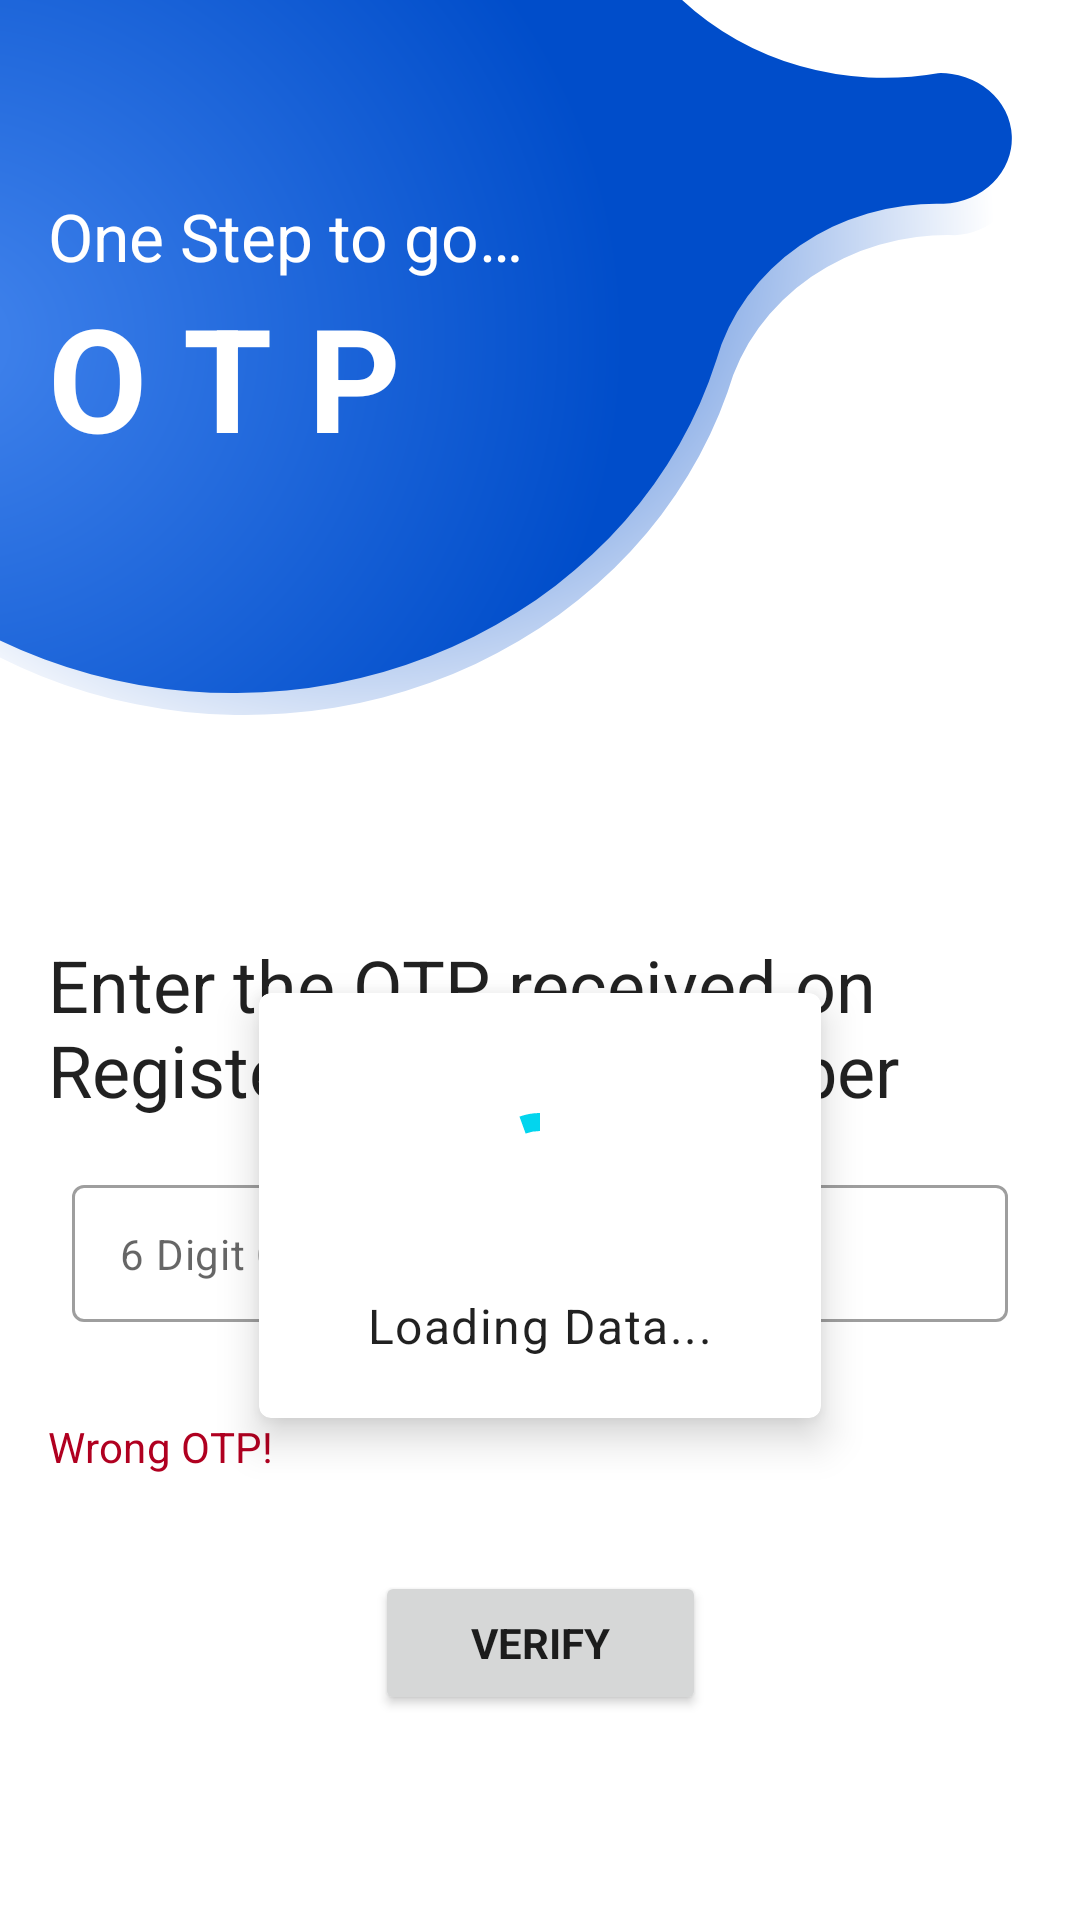

Write the Android layout XML for this screen, with the resource values it uses.
<!-- AndroidManifest.xml: application theme Theme.ShoppingApp -->
<!-- res/layout/activity_otp.xml -->
<?xml version="1.0" encoding="utf-8"?>
<ScrollView xmlns:android="http://schemas.android.com/apk/res/android"
    xmlns:app="http://schemas.android.com/apk/res-auto"
    xmlns:tools="http://schemas.android.com/tools"
    android:layout_width="match_parent"
    android:layout_height="match_parent"
    tools:context=".ui.loginSignup.OtpActivity">

    <androidx.constraintlayout.widget.ConstraintLayout
        android:layout_width="match_parent"
        android:layout_height="wrap_content"
        tools:context=".ui.loginSignup.OtpActivity">

        <include
            android:id="@+id/loader_layout"
            layout="@layout/layout_loader_card"
            android:layout_width="wrap_content"
            android:layout_height="wrap_content"
            app:layout_constraintBottom_toBottomOf="parent"
            app:layout_constraintEnd_toEndOf="parent"
            app:layout_constraintStart_toStartOf="parent"
            app:layout_constraintTop_toTopOf="parent"
            app:layout_constraintVertical_bias="0.77" />

        <ImageView
            android:id="@+id/otp_image_view"
            android:layout_width="0dp"
            android:layout_height="280dp"
            android:contentDescription="@string/bg_img_desc"
            android:scaleType="fitStart"
            app:layout_constraintEnd_toEndOf="parent"
            app:layout_constraintStart_toStartOf="parent"
            app:layout_constraintTop_toTopOf="parent"
            app:srcCompat="@drawable/login_bg_img" />

        <TextView
            android:id="@+id/otp_message_tv"
            android:layout_width="wrap_content"
            android:layout_height="wrap_content"
            android:layout_marginStart="16dp"
            android:layout_marginTop="64dp"
            android:text="@string/otp_message_1"
            android:textColor="@color/white"
            android:textSize="22sp"
            app:layout_constraintStart_toStartOf="@id/otp_image_view"
            app:layout_constraintTop_toTopOf="@id/otp_image_view" />

        <TextView
            android:id="@+id/otp_message_2_tv"
            android:layout_width="wrap_content"
            android:layout_height="wrap_content"
            android:layout_marginStart="16dp"
            android:text="@string/otp_message_2"
            android:textAppearance="@style/TextAppearance.MyTheme.Headline3"
            android:textColor="@color/white"
            android:textStyle="bold"
            app:layout_constraintStart_toStartOf="@id/otp_image_view"
            app:layout_constraintTop_toBottomOf="@+id/otp_message_tv" />

        <TextView
            android:id="@+id/otp_label"
            android:layout_width="0dp"
            android:layout_height="wrap_content"
            android:layout_marginStart="16dp"
            android:layout_marginTop="32dp"
            android:layout_marginEnd="16dp"
            android:text="@string/otp_label_text"
            android:textAppearance="@style/TextAppearance.MyTheme.Headline5"
            app:layout_constraintEnd_toEndOf="parent"
            app:layout_constraintStart_toStartOf="parent"
            app:layout_constraintTop_toBottomOf="@id/otp_image_view" />

        <com.google.android.material.textfield.TextInputLayout
            android:id="@+id/otpOutlinedTextField"
            style="@style/Widget.MaterialComponents.TextInputLayout.OutlinedBox"
            android:layout_width="match_parent"
            android:layout_height="wrap_content"
            android:layout_marginStart="24dp"
            android:layout_marginTop="16dp"
            android:layout_marginEnd="24dp"
            app:expandedHintEnabled="false"
            app:hintTextAppearance="@style/TextAppearance.MyTheme.Subtitle2"
            app:layout_constraintEnd_toEndOf="parent"
            app:layout_constraintStart_toStartOf="parent"
            app:layout_constraintTop_toBottomOf="@id/otp_label"
            app:placeholderText="@string/otp_otp_ph"
            app:placeholderTextAppearance="@style/TextAppearance.MyTheme.Body2">

            <com.google.android.material.textfield.TextInputEditText
                android:id="@+id/otp_otp_edit_text"
                android:layout_width="match_parent"
                android:layout_height="wrap_content"
                android:inputType="number"
                android:maxLength="6"
                android:paddingTop="12dp"
                android:paddingBottom="12dp" />
        </com.google.android.material.textfield.TextInputLayout>

        <TextView
            android:id="@+id/otp_verify_error"
            android:layout_width="0dp"
            android:layout_height="wrap_content"
            android:layout_marginStart="16dp"
            android:layout_marginTop="32dp"
            android:layout_marginEnd="16dp"
            android:text="@string/otp_verify_error_text"
            android:textAppearance="@style/TextAppearance.MyTheme.Subtitle2"
            android:textColor="?attr/colorError"
            app:layout_constraintEnd_toEndOf="parent"
            app:layout_constraintStart_toStartOf="parent"
            app:layout_constraintTop_toBottomOf="@id/otpOutlinedTextField" />

        <Button
            android:id="@+id/otp_verify_btn"
            android:layout_width="wrap_content"
            android:layout_height="wrap_content"
            android:layout_marginTop="32dp"
            android:layout_marginBottom="16dp"
            android:layout_weight="1"
            android:paddingStart="32dp"
            android:paddingEnd="32dp"
            android:text="@string/otp_verify_btn_text"
            android:textAllCaps="false"
            android:textStyle="bold"
            app:layout_constraintEnd_toEndOf="parent"
            app:layout_constraintStart_toStartOf="parent"
            app:layout_constraintTop_toBottomOf="@+id/otp_verify_error" />

    </androidx.constraintlayout.widget.ConstraintLayout>
</ScrollView>
<!-- res/layout/layout_loader_card.xml (included above) -->
<?xml version="1.0" encoding="utf-8"?>
<com.google.android.material.card.MaterialCardView xmlns:android="http://schemas.android.com/apk/res/android"
    xmlns:app="http://schemas.android.com/apk/res-auto"
    xmlns:tools="http://schemas.android.com/tools"
    android:layout_width="wrap_content"
    android:id="@+id/loader_card"
    android:layout_height="wrap_content"
    app:cardElevation="8dp">

    <androidx.constraintlayout.widget.ConstraintLayout
        android:layout_width="wrap_content"
        android:layout_height="wrap_content"
        android:layout_margin="4dp">

        <com.google.android.material.progressindicator.CircularProgressIndicator
            android:id="@+id/circular_loader"
            android:layout_width="wrap_content"
            android:layout_height="wrap_content"
            android:layout_gravity="center"
            android:layout_marginStart="16dp"
            android:layout_marginTop="32dp"
            android:layout_marginEnd="16dp"
            android:indeterminate="true"
            app:indicatorColor="@color/blue_accent_300"
            app:indicatorDirectionCircular="clockwise"
            app:layout_constraintEnd_toEndOf="parent"
            app:layout_constraintStart_toStartOf="parent"
            app:layout_constraintTop_toTopOf="parent"
            app:trackColor="@color/white"
            app:trackThickness="6dp" />

        <TextView
            android:id="@+id/loading_message"
            android:layout_width="wrap_content"
            android:layout_height="wrap_content"
            android:layout_marginStart="32dp"
            android:layout_marginTop="16dp"
            android:layout_marginEnd="32dp"
            android:layout_marginBottom="16dp"
            android:textAppearance="@style/TextAppearance.MyTheme.Body1"
            app:layout_constraintBottom_toBottomOf="parent"
            app:layout_constraintEnd_toEndOf="parent"
            app:layout_constraintStart_toStartOf="parent"
            app:layout_constraintTop_toBottomOf="@+id/circular_loader"
            tools:text="Loading Data..." />

    </androidx.constraintlayout.widget.ConstraintLayout>
</com.google.android.material.card.MaterialCardView>
<!-- resources referenced by this layout -->
<resources>
  <color name="blue_accent_300">#02d5ee</color>
  <color name="white">#FFFFFFFF</color>
  <string name="bg_img_desc">Image View</string>
  <string name="otp_label_text">Enter the OTP received on Registered Mobile Number</string>
  <string name="otp_message_1">One Step to go…</string>
  <string name="otp_message_2">O T P</string>
  <string name="otp_otp_ph">6 Digit OTP</string>
  <string name="otp_verify_btn_text">VERIFY</string>
  <string name="otp_verify_error_text">Wrong OTP!</string>
  <style name="TextAppearance.MyTheme.Body1" parent="TextAppearance.MaterialComponents.Body1">
          
      </style>
  <style name="TextAppearance.MyTheme.Body2" parent="TextAppearance.MaterialComponents.Body2">
          
      </style>
  <style name="TextAppearance.MyTheme.Headline3" parent="TextAppearance.MaterialComponents.Headline3">
          
      </style>
  <style name="TextAppearance.MyTheme.Headline5" parent="TextAppearance.MaterialComponents.Headline5">
          
      </style>
  <style name="TextAppearance.MyTheme.Subtitle2" parent="TextAppearance.MaterialComponents.Subtitle2">
          
      </style>
  <style name="Theme.ShoppingApp" parent="Base.Theme.ShoppingApp" />
  <color name="blue_500">#004dca</color>
  <color name="purple_700">#FF3700B3</color>
  <color name="green_500">#018786</color>
  <color name="red_600">#b00020</color>
  <color name="black">#FF000000</color>
  <style name="TextAppearance.MyTheme.Headline1" parent="TextAppearance.MaterialComponents.Headline1">
          
      </style>
  <style name="TextAppearance.MyTheme.Headline2" parent="TextAppearance.MaterialComponents.Headline2">
          
      </style>
  <style name="TextAppearance.MyTheme.Headline4" parent="TextAppearance.MaterialComponents.Headline4">
          
      </style>
  <style name="TextAppearance.MyTheme.Headline6" parent="TextAppearance.MaterialComponents.Headline6">
          
      </style>
  <style name="TextAppearance.MyTheme.Subtitle1" parent="TextAppearance.MaterialComponents.Subtitle1">
          
      </style>
  <style name="TextAppearance.MyTheme.Button" parent="TextAppearance.MaterialComponents.Button">
          
      </style>
  <style name="TextAppearance.MyTheme.Caption" parent="TextAppearance.MaterialComponents.Caption">
          
      </style>
  <style name="TextAppearance.MyTheme.Overline" parent="TextAppearance.MaterialComponents.Overline">
          
      </style>
  <style name="ShapeAppearance.MyTheme.SmallComponent" parent="ShapeAppearance.MaterialComponents.SmallComponent">
          
          <item name="cornerSize">4dp</item>
      </style>
  <style name="ShapeAppearance.MyTheme.MediumComponent" parent="ShapeAppearance.MaterialComponents.MediumComponent">
          
          <item name="cornerSize">4dp</item>
      </style>
  <style name="ShapeAppearance.MyTheme.LargeComponent" parent="ShapeAppearance.MaterialComponents.LargeComponent">
          
          <item name="cornerSize">4dp</item>
      </style>
  <style name="ThemeOverlay.MyTheme.BottomSheetDialog" parent="ThemeOverlay.MaterialComponents.Dialog">
          <item name="android:windowIsFloating">false</item>
          <item name="android:windowBackground">@android:color/transparent</item>
          <item name="android:statusBarColor">@android:color/transparent</item>
          <item name="bottomSheetStyle">@style/Widget.MyTheme.BottomSheet.Modal</item>
          <item name="android:navigationBarColor">?attr/colorSurface</item>
          <item name="android:navigationBarDividerColor" tools:ignore="NewApi">
              @android:color/transparent
          </item>
      </style>
  <style name="Widget.MyTheme.NavigationView" parent="Widget.MaterialComponents.NavigationView">
          <item name="itemTextAppearance">?attr/textAppearanceBody2</item>
      </style>
  <style name="Widget.MyTheme.BottomSheet.Modal" parent="Widget.MaterialComponents.BottomSheet.Modal">
          <item name="shapeAppearanceOverlay">?attr/shapeAppearanceLargeComponent</item>
      </style>
</resources>
